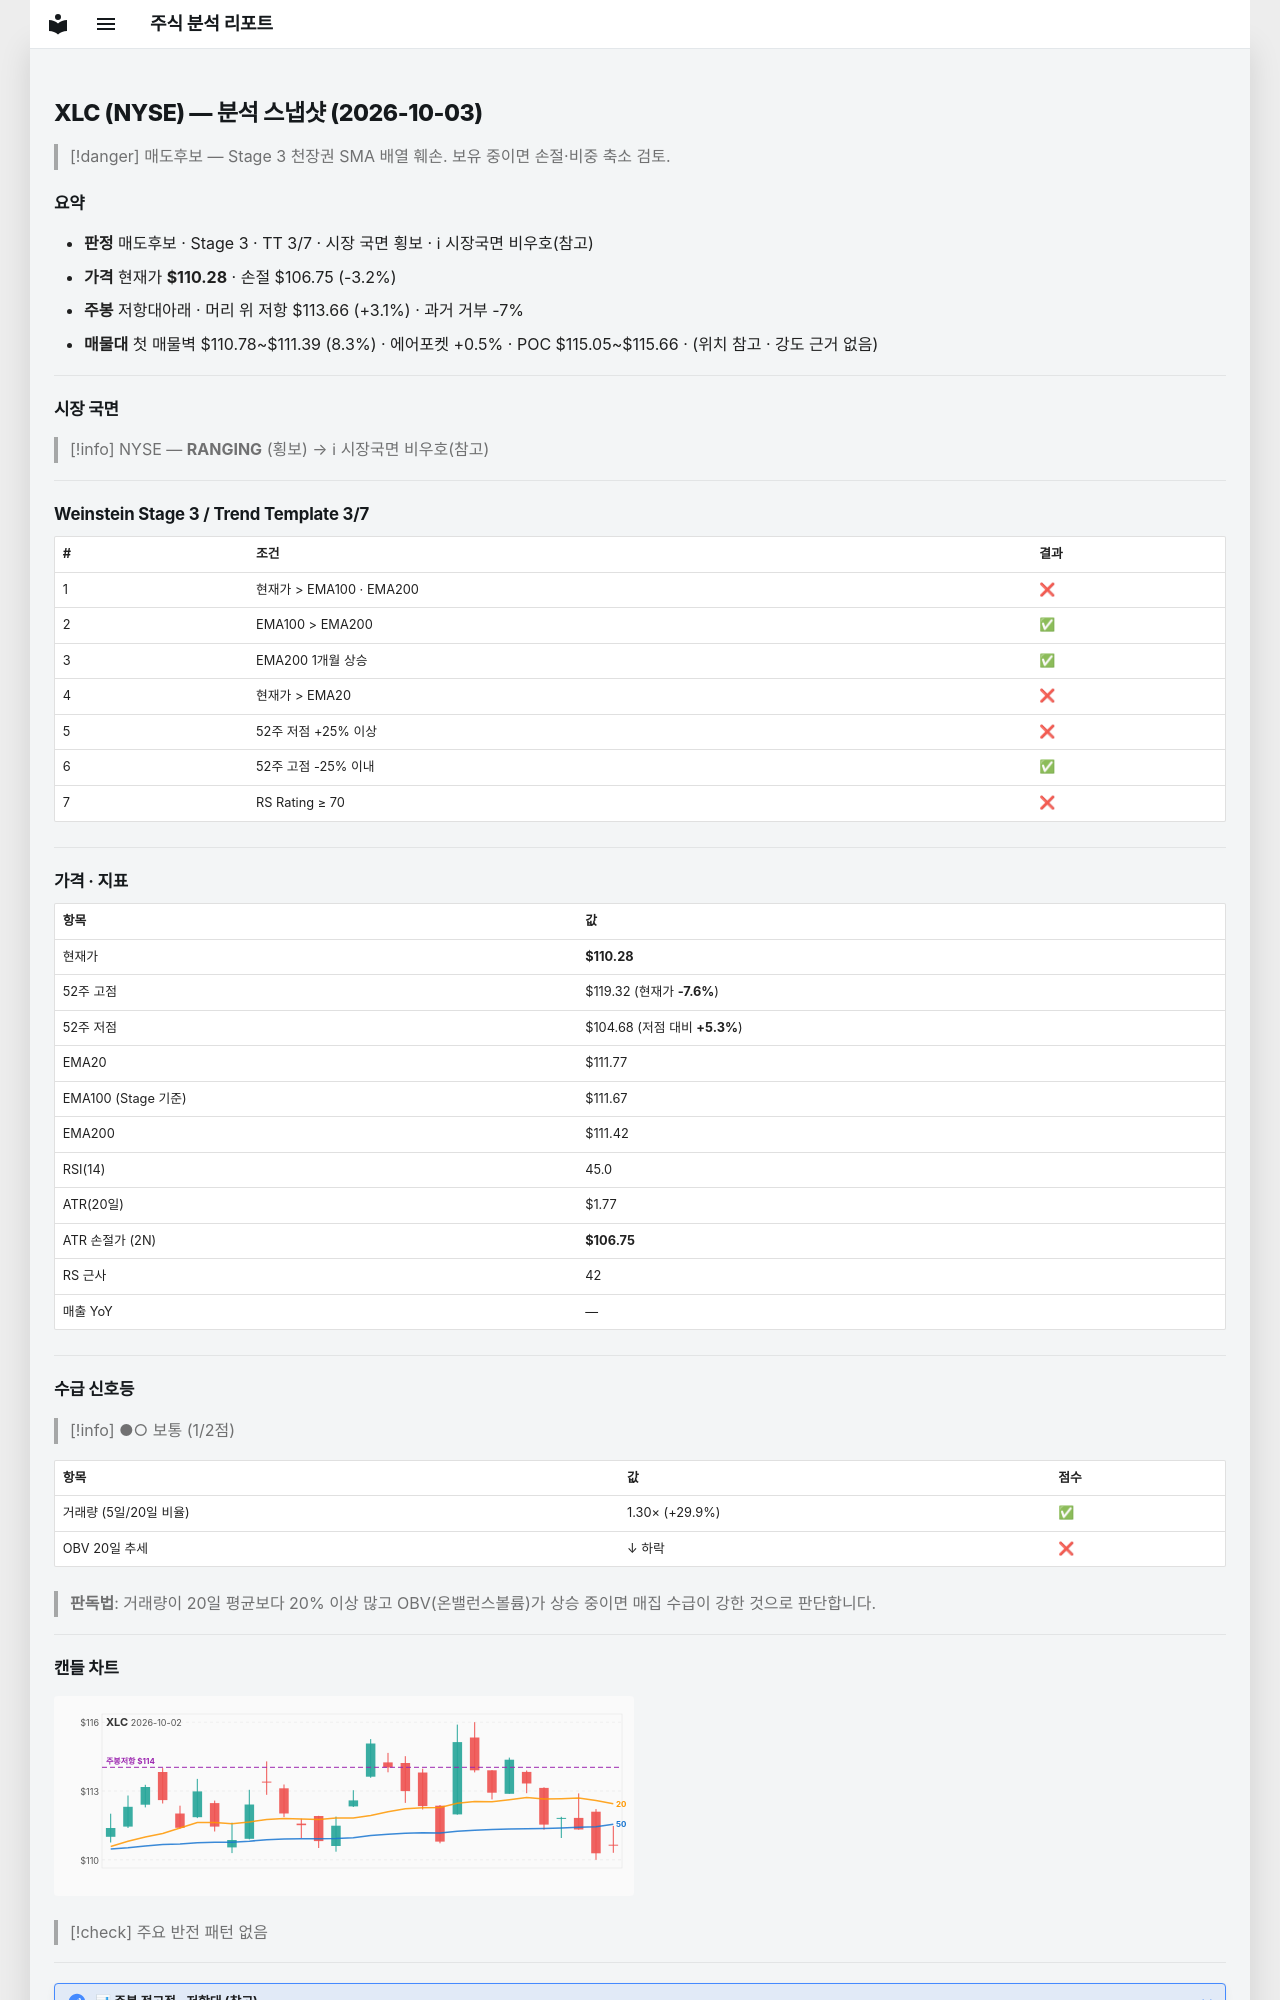

repository: soloandco/stock-reports · page: snapshots/XLC-2026-10-03/index.html · generator: mkdocs

---
type: analysis-snapshot
title: XLC 분석 스냅샷
ticker: XLC
market: NYSE
created: 2026-10-03
updated: 2026-10-03
bar-date: 2026-10-02
verdict: 매도후보
real-rr: 0.96
sma50-gap-pct: -1.3
weekly-position: 저항대아래
weekly-overhead-price: 113.66
weekly-overhead-pct: 3.1
stage: 3
trend-template-score: 3
tt-max: 7
ma-set: ema-20-100-200
price: 110.27999877929688
stop-price: 106.74576482155076
market-regime: RANGING
supply-demand-score: 1/2
supply-demand-label: 보통
status: tracking
tags:
  - stock-agent
  - watchlist
  - XLC
  - analysis
related:
  - "[[analysis-template]]"
---

# XLC (NYSE) — 분석 스냅샷 (2026-10-03)

> [!danger] 매도후보 — Stage 3 천장권
> SMA 배열 훼손. 보유 중이면 손절·비중 축소 검토.

## 요약

- **판정** 매도후보 · Stage 3 · TT 3/7 · 시장 국면 횡보 · ℹ 시장국면 비우호(참고)
- **가격** 현재가 **$110.28** · 손절 $106.75 (-3.2%)
- **주봉** 저항대아래 · 머리 위 저항 $113.66 (+3.1%) · 과거 거부 -7%
- **매물대** 첫 매물벽 $110.78~$111.39 (8.3%) · 에어포켓 +0.5% · POC $115.05~$115.66 · (위치 참고 · 강도 근거 없음)

---

## 시장 국면

> [!info] NYSE — **RANGING** (횡보) → ℹ 시장국면 비우호(참고)

---

## Weinstein Stage 3 / Trend Template 3/7

| # | 조건 | 결과 |
|---|------|------|
| 1 | 현재가 > EMA100 · EMA200 | ❌ |
| 2 | EMA100 > EMA200 | ✅ |
| 3 | EMA200 1개월 상승 | ✅ |
| 4 | 현재가 > EMA20 | ❌ |
| 5 | 52주 저점 +25% 이상 | ❌ |
| 6 | 52주 고점 -25% 이내 | ✅ |
| 7 | RS Rating ≥ 70 | ❌ |

---

## 가격 · 지표

| 항목 | 값 |
|------|---|
| 현재가 | **$110.28** |
| 52주 고점 | $119.32 (현재가 **-7.6%**) |
| 52주 저점 | $104.68 (저점 대비 **+5.3%**) |
| EMA20 | $111.77 |
| EMA100 (Stage 기준) | $111.67 |
| EMA200 | $111.42 |
| RSI(14) | 45.0 |
| ATR(20일) | $1.77 |
| ATR 손절가 (2N) | **$106.75** |
| RS 근사 | 42 |
| 매출 YoY | — |

---
## 수급 신호등

> [!info] ●○ 보통 (1/2점)

| 항목 | 값 | 점수 |
|------|------|------|
| 거래량 (5일/20일 비율) | 1.30× (+29.9%) | ✅ |
| OBV 20일 추세 | ↓ 하락 | ❌ |

> **판독법**: 거래량이 20일 평균보다 20% 이상 많고 OBV(온밸런스볼륨)가 상승 중이면 매집 수급이 강한 것으로 판단합니다.

---
